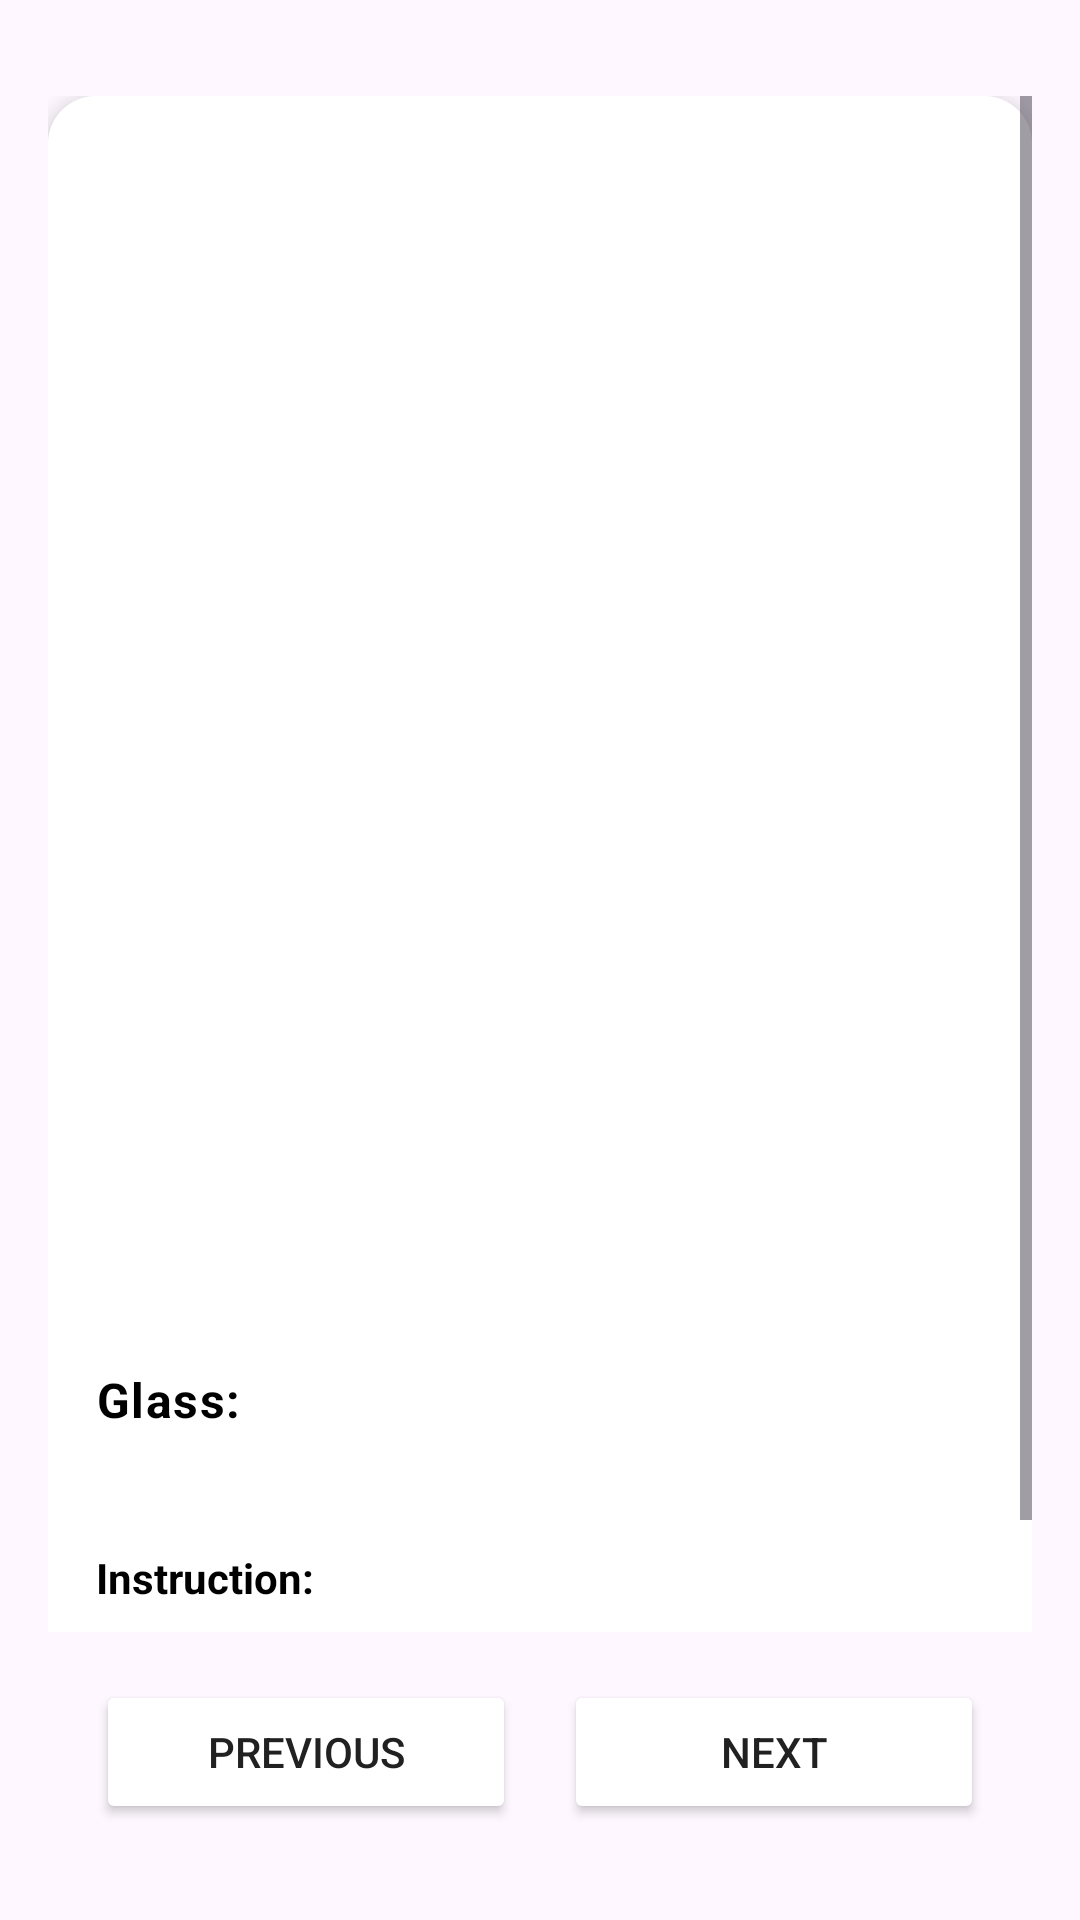

The Android layout XML behind this screen, and the referenced resources:
<!-- AndroidManifest.xml: application theme Theme.CachingProject -->
<!-- res/layout/fragment_details.xml -->
<?xml version="1.0" encoding="utf-8"?>
<androidx.constraintlayout.widget.ConstraintLayout xmlns:android="http://schemas.android.com/apk/res/android"
    xmlns:app="http://schemas.android.com/apk/res-auto"
    xmlns:tools="http://schemas.android.com/tools"
    android:layout_width="match_parent"
    android:layout_height="match_parent"
    android:padding="16dp"
    tools:context=".ui.DetailsFragment">

    <ImageButton
        android:id="@+id/backButton"
        android:layout_width="wrap_content"
        android:layout_height="wrap_content"
        android:background="?attr/selectableItemBackgroundBorderless"
        android:padding="8dp"
        android:src="@drawable/baseline_arrow_back_ios_new_24"
        app:layout_constraintStart_toStartOf="parent"
        app:layout_constraintTop_toTopOf="parent" />

    <ScrollView
        android:layout_width="0dp"
        android:layout_height="0dp"
        app:layout_constraintBottom_toTopOf="@id/buttonContainer"
        app:layout_constraintEnd_toEndOf="parent"
        app:layout_constraintStart_toStartOf="parent"
        app:layout_constraintTop_toBottomOf="@id/backButton">

        <com.google.android.material.card.MaterialCardView
            android:layout_width="match_parent"
            android:layout_height="wrap_content"
            android:layout_marginBottom="16dp"
            app:cardCornerRadius="16dp"
            app:cardElevation="4dp"
            app:strokeColor="@color/white"
            app:strokeWidth="1dp">

            <androidx.constraintlayout.widget.ConstraintLayout
                android:layout_width="match_parent"
                android:layout_height="wrap_content"
                android:background="@color/white">

                <ImageView
                    android:id="@+id/detailImageView"
                    android:layout_width="0dp"
                    android:layout_height="300dp"
                    android:scaleType="centerCrop"
                    app:layout_constraintEnd_toEndOf="parent"
                    app:layout_constraintStart_toStartOf="parent"
                    app:layout_constraintTop_toTopOf="parent"
                    tools:src="@tools:sample/backgrounds/scenic" />

                <TextView
                    android:id="@+id/detailNameTextView"
                    android:layout_width="0dp"
                    android:layout_height="wrap_content"
                    android:layout_marginStart="16dp"
                    android:layout_marginTop="16dp"
                    android:layout_marginEnd="16dp"
                    android:textAppearance="?attr/textAppearanceHeadline5"
                    android:textColor="@color/black"
                    android:textStyle="bold"
                    app:layout_constraintEnd_toEndOf="parent"
                    app:layout_constraintStart_toStartOf="parent"
                    app:layout_constraintTop_toBottomOf="@id/detailImageView"
                    tools:text="Margarita" />

                <TextView
                    android:id="@+id/detailCategoryTextView"
                    android:layout_width="0dp"
                    android:layout_height="wrap_content"
                    android:layout_marginStart="16dp"
                    android:layout_marginTop="8dp"
                    android:layout_marginEnd="16dp"
                    android:textAppearance="?attr/textAppearanceBody1"
                    android:textColor="@color/black"
                    app:layout_constraintEnd_toEndOf="parent"
                    app:layout_constraintStart_toStartOf="parent"
                    app:layout_constraintTop_toBottomOf="@id/detailNameTextView"
                    tools:text="" />

                <TextView
                    android:id="@+id/detailAlcoholicTextView"
                    android:layout_width="0dp"
                    android:layout_height="wrap_content"
                    android:layout_marginStart="16dp"
                    android:layout_marginTop="8dp"
                    android:layout_marginEnd="16dp"
                    android:textAppearance="?attr/textAppearanceBody1"
                    android:textColor="@color/black"
                    app:layout_constraintEnd_toEndOf="parent"
                    app:layout_constraintStart_toStartOf="parent"
                    app:layout_constraintTop_toBottomOf="@id/detailCategoryTextView"
                    tools:text="Alcoholic: Yes" />

                <TextView
                    android:id="@+id/detailGlassLabelTextView"
                    android:layout_width="0dp"
                    android:text="Glass:"
                    android:layout_height="wrap_content"
                    android:layout_marginStart="16dp"
                    android:layout_marginTop="16dp"
                    android:layout_marginEnd="16dp"
                    android:textAppearance="?attr/textAppearanceBody1"
                    android:textColor="@color/black"
                    android:textStyle="bold"
                    app:layout_constraintEnd_toEndOf="parent"
                    app:layout_constraintStart_toStartOf="parent"
                    app:layout_constraintTop_toBottomOf="@id/detailAlcoholicTextView" />

                <TextView
                    android:id="@+id/detailGlassTV"
                    android:layout_width="0dp"
                    android:layout_height="wrap_content"
                    android:layout_marginStart="16dp"
                    android:layout_marginTop="4dp"
                    android:layout_marginEnd="16dp"
                    android:textAppearance="?attr/textAppearanceBody2"
                    android:textColor="@color/black"
                    app:layout_constraintEnd_toEndOf="parent"
                    app:layout_constraintStart_toStartOf="parent"
                    app:layout_constraintTop_toBottomOf="@id/detailGlassLabelTextView"
                    tools:text="Cocktail Glass" />

                <TextView
                    android:id="@+id/detailDescriptionLabelTV"
                    android:layout_width="0dp"
                    android:layout_height="wrap_content"
                    android:layout_marginStart="16dp"
                    android:layout_marginTop="16dp"
                    android:layout_marginEnd="16dp"
                    android:textColor="@color/black"
                    android:textStyle="bold"
                    app:layout_constraintEnd_toEndOf="parent"
                    app:layout_constraintStart_toStartOf="parent"
                    app:layout_constraintTop_toBottomOf="@id/detailGlassTV"
                    android:text="Instruction:"/>

                <TextView
                    android:id="@+id/detailDescriptionTV"
                    android:layout_width="0dp"
                    android:paddingBottom="20sp"
                    android:layout_height="wrap_content"
                    android:layout_margin="10dp"
                    android:layout_marginStart="16dp"
                    android:layout_marginTop="4dp"
                    android:layout_marginEnd="16dp"
                    android:layout_marginBottom="16dp"
                    android:textAppearance="?attr/textAppearanceBody2"
                    android:textColor="@color/black"
                    app:layout_constraintEnd_toEndOf="parent"
                    app:layout_constraintStart_toStartOf="parent"
                    app:layout_constraintTop_toBottomOf="@id/detailDescriptionLabelTV"
                    tools:text="A margarita is a cocktail consisting of tequila, orange liqueur, and lime juice often served with salt on the rim of the glass." />

            </androidx.constraintlayout.widget.ConstraintLayout>

        </com.google.android.material.card.MaterialCardView>

    </ScrollView>

    <LinearLayout
        android:id="@+id/buttonContainer"
        android:layout_width="match_parent"
        android:layout_height="wrap_content"
        android:orientation="horizontal"
        android:padding="16dp"
        app:layout_constraintBottom_toBottomOf="parent"
        app:layout_constraintEnd_toEndOf="parent"
        app:layout_constraintStart_toStartOf="parent">

        <Button
            android:id="@+id/previousPageBTN"
            android:layout_width="0dp"
            android:layout_height="wrap_content"
            android:layout_marginEnd="8dp"
            android:layout_weight="1"
            android:backgroundTint="@color/button_background_color"
            android:text="Previous"
            android:textColor="@color/button_text_color" />

        <Button
            android:id="@+id/nextPageBTN"
            android:layout_width="0dp"
            android:layout_height="wrap_content"
            android:layout_marginStart="8dp"
            android:layout_weight="1"
            android:backgroundTint="@color/button_background_color"
            android:text="Next"
            android:textColor="@color/button_text_color" />

    </LinearLayout>

</androidx.constraintlayout.widget.ConstraintLayout>
<!-- resources referenced by this layout -->
<resources>
  <color name="black">#FF000000</color>
  <color name="button_background_color">#FFFFFF</color>
  <color name="button_text_color">@color/neutral_color_dark</color>
  <color name="white">#FFFFFFFF</color>
  <style name="Theme.CachingProject" parent="Base.Theme.CachingProject" />
  <color name="neutral_color_dark">#212121</color>
  <style name="Base.Theme.CachingProject" parent="Theme.Material3.DayNight.NoActionBar">
          
          
      </style>
</resources>
